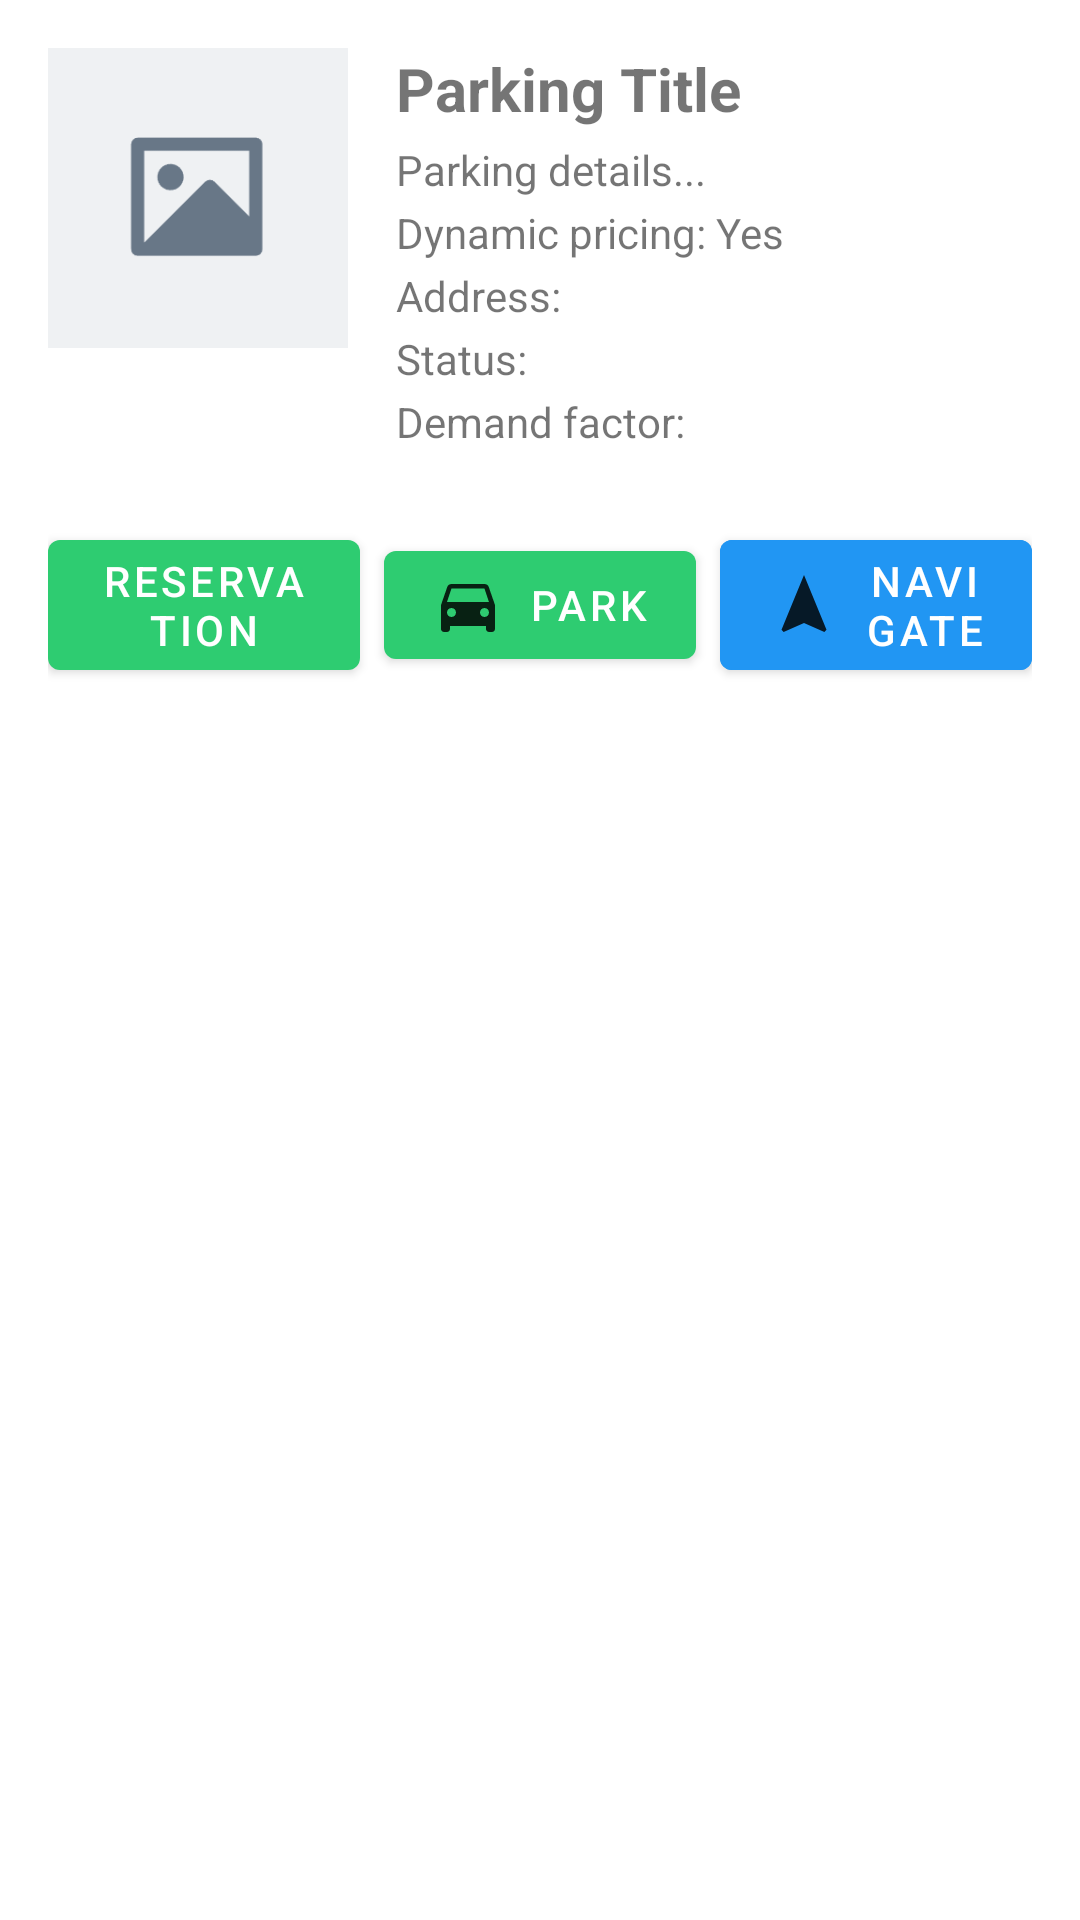

Produce the Android XML layout that renders to this screen, including the resource entries it uses.
<!-- AndroidManifest.xml: application theme Theme.BachelorProjectParkingSystem -->
<!-- res/layout/dialog_parking_info.xml -->
<?xml version="1.0" encoding="utf-8"?>

<ScrollView xmlns:android="http://schemas.android.com/apk/res/android"
    android:layout_width="match_parent"
    android:layout_height="wrap_content"
    android:background="@color/colorOnPrimary"
    android:fillViewport="true"
    android:padding="16dp">

    <LinearLayout
        android:orientation="vertical"
        android:layout_width="match_parent"
        android:layout_height="wrap_content">

        
        <LinearLayout
            android:orientation="horizontal"
            android:layout_width="match_parent"
            android:layout_height="wrap_content"
            android:gravity="start"
            android:layout_marginBottom="16dp">

            
            <ImageView
                android:id="@+id/parkingImage"
                android:layout_width="100dp"
                android:layout_height="100dp"
                android:scaleType="centerCrop"
                android:src="@drawable/placeholder"
                android:contentDescription="Parking Image"
                android:layout_marginEnd="16dp" />

            
            <LinearLayout
                android:orientation="vertical"
                android:layout_width="0dp"
                android:layout_height="wrap_content"
                android:layout_weight="1">

                <RelativeLayout
                    android:layout_width="match_parent"
                    android:layout_height="wrap_content">

                    <TextView
                        android:id="@+id/parkingTitle"
                        android:layout_width="wrap_content"
                        android:layout_height="wrap_content"
                        android:text="Parking Title"
                        android:textSize="20sp"
                        android:textStyle="bold" />

                    <ImageView
                        android:id="@+id/favoriteStar"
                        android:layout_width="24dp"
                        android:layout_height="24dp"
                        android:layout_alignParentEnd="true"
                        android:src="@drawable/ic_menu_favorites"
                        android:contentDescription="Add to favorites" />
                </RelativeLayout>

                <TextView
                    android:id="@+id/parkingInfo"
                    android:layout_width="match_parent"
                    android:layout_height="wrap_content"
                    android:text="Parking details..."
                    android:layout_marginTop="4dp"
                    android:textSize="14sp" />

                <TextView
                    android:id="@+id/dynamicPricing"
                    android:layout_width="match_parent"
                    android:layout_height="wrap_content"
                    android:text="Dynamic pricing: Yes"
                    android:layout_marginTop="2dp"
                    android:textSize="14sp" />

                <TextView
                    android:id="@+id/parkingAddress"
                    android:layout_width="match_parent"
                    android:layout_height="wrap_content"
                    android:text="Address: "
                    android:layout_marginTop="2dp"
                    android:textSize="14sp" />

                <TextView
                    android:id="@+id/parkingStatus"
                    android:layout_width="match_parent"
                    android:layout_height="wrap_content"
                    android:text="Status: "
                    android:layout_marginTop="2dp"
                    android:textSize="14sp" />

                <TextView
                    android:id="@+id/demandFactor"
                    android:layout_width="match_parent"
                    android:layout_height="wrap_content"
                    android:text="Demand factor:"
                    android:layout_marginTop="2dp"
                    android:textSize="14sp" />
            </LinearLayout>
        </LinearLayout>

        
        <LinearLayout
            android:orientation="horizontal"
            android:layout_width="match_parent"
            android:layout_height="wrap_content"
            android:gravity="center"
            android:layout_marginTop="8dp"
            android:weightSum="3">

            <Button
                android:id="@+id/reservationButton"
                android:layout_width="0dp"
                android:layout_height="wrap_content"
                android:layout_weight="1"
                android:drawableLeft="@drawable/baseline_edit_note_24"
                android:text="Reservation" />

            <Button
                android:id="@+id/parkButton"
                android:layout_width="0dp"
                android:layout_height="wrap_content"
                android:layout_weight="1"
                android:layout_marginStart="8dp"
                android:drawableLeft="@drawable/baseline_directions_car_24"
                android:text="Park" />

            <Button
                android:id="@+id/navigateButton"
                android:layout_width="0dp"
                android:layout_height="wrap_content"
                android:layout_weight="1"
                android:layout_marginStart="8dp"
                android:drawableLeft="@drawable/baseline_navigation_24"
                android:text="Navigate"
                android:backgroundTint="@color/colorSecondary" />
        </LinearLayout>
    </LinearLayout>
</ScrollView>
<!-- resources referenced by this layout -->
<resources>
  <color name="colorOnPrimary">#FFFFFF</color>
  <color name="colorSecondary">#2196F3</color>
  <!-- drawable baseline_directions_car_24 (drawable) -->
  <vector android:alpha="0.84" android:height="24dp"
      android:tint="#000000" android:viewportHeight="24"
      android:viewportWidth="24" android:width="24dp" xmlns:android="http://schemas.android.com/apk/res/android">
      <path android:fillColor="@android:color/white" android:pathData="M18.92,6.01C18.72,5.42 18.16,5 17.5,5h-11c-0.66,0 -1.21,0.42 -1.42,1.01L3,12v8c0,0.55 0.45,1 1,1h1c0.55,0 1,-0.45 1,-1v-1h12v1c0,0.55 0.45,1 1,1h1c0.55,0 1,-0.45 1,-1v-8l-2.08,-5.99zM6.5,16c-0.83,0 -1.5,-0.67 -1.5,-1.5S5.67,13 6.5,13s1.5,0.67 1.5,1.5S7.33,16 6.5,16zM17.5,16c-0.83,0 -1.5,-0.67 -1.5,-1.5s0.67,-1.5 1.5,-1.5 1.5,0.67 1.5,1.5 -0.67,1.5 -1.5,1.5zM5,11l1.5,-4.5h11L19,11L5,11z"/>
  </vector>
  <!-- drawable baseline_navigation_24 (drawable) -->
  <vector android:alpha="0.84" android:height="24dp"
      android:tint="#000000" android:viewportHeight="24"
      android:viewportWidth="24" android:width="24dp" xmlns:android="http://schemas.android.com/apk/res/android">
      <path android:fillColor="@android:color/white" android:pathData="M12,2L4.5,20.29l0.71,0.71L12,18l6.79,3 0.71,-0.71z"/>
  </vector>
  <!-- drawable placeholder: png bitmap (drawable, 4643 bytes) -->
  <style name="Theme.BachelorProjectParkingSystem" parent="Theme.MaterialComponents.DayNight.NoActionBar">
          <item name="colorPrimary">@color/primary_green</item>
          <item name="colorPrimaryVariant">@color/primary_green</item>
          <item name="colorOnPrimary">@color/colorOnPrimary</item>
          <item name="colorSecondary">@color/colorSecondary</item>
          <item name="colorSecondaryVariant">@color/colorSecondaryVariant</item>
          <item name="colorOnSecondary">@color/colorOnBackground</item>
          <item name="android:statusBarColor">@color/primary_green</item>
          <item name="android:windowBackground">@color/colorBackground</item>
      </style>
  <color name="primary_green">#2ecc71</color>
  <color name="colorSecondaryVariant">#1976D2</color>
  <color name="colorOnBackground">#000000</color>
  <color name="colorBackground">#FFFFFF</color>
</resources>
